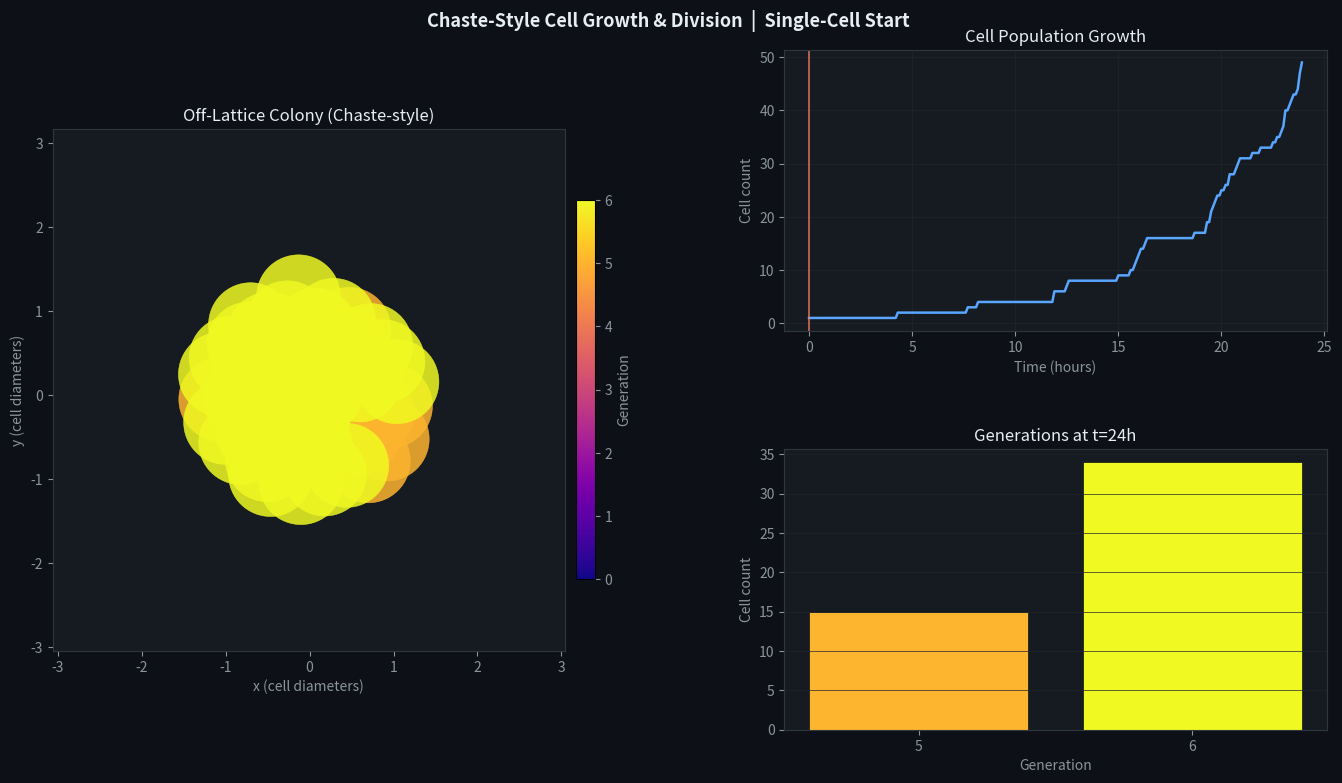

Generate this figure with matplotlib:
"""
Chaste-Style Off-Lattice Cell Growth & Division Simulation
===========================================================
Implements the core Chaste abstractions:
  - CellPopulation  (NodeBasedCellPopulation equivalent)
  - Cell            (with a StochasticCellCycleModel)
  - Meineke linear spring force
  - OffLatticeSimulation loop

Starting condition: single cell at the origin.
Output: animated visualisation + summary plot.

Dependencies: numpy, matplotlib
"""

import numpy as np
import matplotlib.pyplot as plt
import matplotlib.animation as animation
from matplotlib.patches import Circle
from matplotlib.colors import Normalize
from matplotlib.cm import ScalarMappable
import matplotlib.gridspec as gridspec
from dataclasses import dataclass, field
from typing import List, Optional
import random

# ──────────────────────────────────────────────────────────────────────────────
# PARAMETERS  (mirror Chaste defaults where possible)
# ──────────────────────────────────────────────────────────────────────────────
CELL_RADIUS          = 0.5          # equilibrium radius (Chaste: 0.5)
SPRING_STIFFNESS     = 15.0         # μ in Meineke model
DAMPING              = 1.0          # η (over-damped mechanics)
CUTOFF_MULTIPLE      = 1.5          # neighbour search radius = CUTOFF_MULTIPLE * 2R
DT                   = 0.005        # time-step (hours)
END_TIME             = 24.0         # total simulation time (hours)
MEAN_CELL_CYCLE_TIME = 4.0          # hours (stochastic Gaussian)
SD_CELL_CYCLE_TIME   = 0.5          # hours
BIRTH_SEPARATION     = 0.1          # daughter cells placed ±this from parent
SEED                 = 42
RECORD_EVERY         = 0.1          # hours between snapshots

np.random.seed(SEED)
random.seed(SEED)

# ──────────────────────────────────────────────────────────────────────────────
# CELL CYCLE MODEL
# ──────────────────────────────────────────────────────────────────────────────
class StochasticCellCycleModel:
    """
    Mirrors Chaste's AbstractSimpleCellCycleModel.
    Each cell draws a cycle duration from N(mean, sd²) at birth.
    ReadyToDivide() returns True once age >= cycle_duration.
    """
    def __init__(self, birth_time: float = 0.0):
        self.birth_time    = birth_time
        self.cycle_duration = max(
            2.0,
            np.random.normal(MEAN_CELL_CYCLE_TIME, SD_CELL_CYCLE_TIME)
        )

    @property
    def age(self) -> float:
        return _current_time - self.birth_time          # global clock

    def ready_to_divide(self) -> bool:
        return self.age >= self.cycle_duration

    def create_daughter_model(self, birth_time: float) -> "StochasticCellCycleModel":
        m = StochasticCellCycleModel(birth_time)
        return m


# ──────────────────────────────────────────────────────────────────────────────
# CELL
# ──────────────────────────────────────────────────────────────────────────────
_cell_id_counter = 0

@dataclass
class Cell:
    """Mirrors Chaste's CellPtr."""
    position     : np.ndarray
    cell_cycle   : StochasticCellCycleModel
    cell_id      : int   = field(default=None)
    generation   : int   = 0
    radius       : float = CELL_RADIUS

    def __post_init__(self):
        global _cell_id_counter
        if self.cell_id is None:
            self.cell_id = _cell_id_counter
            _cell_id_counter += 1

    def divide(self, current_time: float):
        """
        Returns two daughter Cells placed symmetrically around parent.
        Mirrors Chaste's CellDivisionRule.
        """
        angle    = np.random.uniform(0, 2 * np.pi)
        disp     = np.array([np.cos(angle), np.sin(angle)]) * BIRTH_SEPARATION
        d1 = Cell(
            position   = self.position + disp,
            cell_cycle = self.cell_cycle.create_daughter_model(current_time),
            generation = self.generation + 1,
        )
        d2 = Cell(
            position   = self.position - disp,
            cell_cycle = self.cell_cycle.create_daughter_model(current_time),
            generation = self.generation + 1,
        )
        return d1, d2


# ──────────────────────────────────────────────────────────────────────────────
# FORCE MODEL  –  Meineke Linear Spring
# ──────────────────────────────────────────────────────────────────────────────
def compute_forces(cells: List[Cell]) -> List[np.ndarray]:
    """
    Implements Chaste's GeneralisedLinearSpringForce.
    F_ij = μ (|r_ij| - s_ij) r̂_ij   if |r_ij| < cutoff
    where s_ij = R_i + R_j  (natural length = sum of radii).
    """
    n      = len(cells)
    forces = [np.zeros(2) for _ in range(n)]
    cutoff = CUTOFF_MULTIPLE * 2 * CELL_RADIUS

    for i in range(n):
        for j in range(i + 1, n):
            delta = cells[j].position - cells[i].position
            dist  = np.linalg.norm(delta)
            if dist == 0 or dist > cutoff:
                continue
            natural_len = cells[i].radius + cells[j].radius
            overlap     = dist - natural_len          # negative → compression
            direction   = delta / dist
            f           = SPRING_STIFFNESS * overlap * direction
            forces[i]  += f
            forces[j]  -= f
    return forces


# ──────────────────────────────────────────────────────────────────────────────
# OFF-LATTICE SIMULATION
# ──────────────────────────────────────────────────────────────────────────────
_current_time: float = 0.0

def run_simulation():
    global _current_time, _cell_id_counter
    _current_time    = 0.0
    _cell_id_counter = 0

    # Initialise with a single cell at the origin
    initial_cell = Cell(
        position   = np.array([0.0, 0.0]),
        cell_cycle = StochasticCellCycleModel(birth_time=0.0),
    )
    cells: List[Cell] = [initial_cell]

    snapshots        = []    # list of (time, positions, generations)
    cell_count_ts    = []    # (time, count)
    next_record_time = 0.0

    n_steps = int(END_TIME / DT)

    for step in range(n_steps):
        _current_time = step * DT

        # ── 1. Identify cells ready to divide ──
        to_divide = [c for c in cells if c.cell_cycle.ready_to_divide()]
        new_cells  = []
        for parent in to_divide:
            d1, d2 = parent.divide(_current_time)
            new_cells.extend([d1, d2])
        # Remove parents, add daughters
        if to_divide:
            divide_ids = {c.cell_id for c in to_divide}
            cells = [c for c in cells if c.cell_id not in divide_ids] + new_cells

        # ── 2. Compute forces (Meineke spring) ──
        forces = compute_forces(cells)

        # ── 3. Update positions (over-damped Euler: η dx/dt = F) ──
        for cell, force in zip(cells, forces):
            cell.position += (DT / DAMPING) * force

        # ── 4. Record snapshot ──
        if _current_time >= next_record_time:
            positions   = np.array([c.position   for c in cells])
            generations = np.array([c.generation for c in cells])
            ages        = np.array([c.cell_cycle.age for c in cells])
            snapshots.append((_current_time, positions.copy(),
                              generations.copy(), ages.copy()))
            cell_count_ts.append((_current_time, len(cells)))
            next_record_time += RECORD_EVERY

    return snapshots, cell_count_ts


# ──────────────────────────────────────────────────────────────────────────────
# VISUALISATION
# ──────────────────────────────────────────────────────────────────────────────
def visualise(snapshots, cell_count_ts):
    fig = plt.figure(figsize=(14, 8), facecolor="#0d1117")
    gs  = gridspec.GridSpec(2, 2, figure=fig,
                            left=0.06, right=0.97,
                            top=0.93,  bottom=0.08,
                            hspace=0.42, wspace=0.35)

    ax_main  = fig.add_subplot(gs[:, 0])   # large colony view
    ax_count = fig.add_subplot(gs[0, 1])   # cell count over time
    ax_gen   = fig.add_subplot(gs[1, 1])   # generation histogram

    for ax in [ax_main, ax_count, ax_gen]:
        ax.set_facecolor("#161b22")
        for spine in ax.spines.values():
            spine.set_edgecolor("#30363d")
        ax.tick_params(colors="#8b949e")
        ax.xaxis.label.set_color("#8b949e")
        ax.yaxis.label.set_color("#8b949e")
        ax.title.set_color("#e6edf3")

    # colour map: generation → colour
    max_gen = max(g.max() for _, _, g, _ in snapshots if len(g))
    cmap    = plt.cm.plasma
    norm    = Normalize(vmin=0, vmax=max(max_gen, 1))

    # ── Static plots ──
    times  = [t for t, _ in cell_count_ts]
    counts = [c for _, c in cell_count_ts]
    ax_count.plot(times, counts, color="#58a6ff", linewidth=1.8)
    ax_count.set_xlabel("Time (hours)")
    ax_count.set_ylabel("Cell count")
    ax_count.set_title("Cell Population Growth")
    ax_count.grid(True, color="#21262d", linewidth=0.5)

    final_gens = snapshots[-1][2]
    unique_gens, gen_counts = np.unique(final_gens, return_counts=True)
    bars = ax_gen.bar(unique_gens, gen_counts,
                      color=[cmap(norm(g)) for g in unique_gens],
                      edgecolor="#0d1117", linewidth=0.5)
    ax_gen.set_xlabel("Generation")
    ax_gen.set_ylabel("Cell count")
    ax_gen.set_title(f"Generations at t={END_TIME:.0f}h")
    ax_gen.set_xticks(unique_gens)
    ax_gen.grid(True, axis="y", color="#21262d", linewidth=0.5)

    # ── Animation ──
    all_pos  = np.vstack([pos for _, pos, _, _ in snapshots])
    pad      = 2.0
    xlim     = (all_pos[:, 0].min() - pad, all_pos[:, 0].max() + pad)
    ylim     = (all_pos[:, 1].min() - pad, all_pos[:, 1].max() + pad)

    ax_main.set_xlim(xlim)
    ax_main.set_ylim(ylim)
    ax_main.set_aspect("equal")
    ax_main.set_xlabel("x (cell diameters)")
    ax_main.set_ylabel("y (cell diameters)")
    ax_main.set_title("Off-Lattice Colony (Chaste-style)")

    sm = ScalarMappable(cmap=cmap, norm=norm)
    sm.set_array([])
    cbar = fig.colorbar(sm, ax=ax_main, fraction=0.035, pad=0.02)
    cbar.set_label("Generation", color="#8b949e")
    cbar.ax.yaxis.set_tick_params(color="#8b949e")
    plt.setp(cbar.ax.yaxis.get_ticklabels(), color="#8b949e")

    time_text   = ax_main.text(0.02, 0.96, "", transform=ax_main.transAxes,
                               color="#e6edf3", fontsize=9, va="top")
    count_text  = ax_main.text(0.02, 0.91, "", transform=ax_main.transAxes,
                               color="#e6edf3", fontsize=9, va="top")
    patches: List[Circle] = []

    # vertical line tracking animation time on count plot
    vline = ax_count.axvline(x=0, color="#f78166", linewidth=1.2, alpha=0.8)

    def init():
        for p in patches:
            p.remove()
        patches.clear()
        return []

    def update(frame_idx):
        t, positions, generations, ages = snapshots[frame_idx]
        for p in patches:
            p.remove()
        patches.clear()

        for pos, gen, age in zip(positions, generations, ages):
            # Colour by generation; alpha encodes relative cell-cycle phase
            color = cmap(norm(gen))
            # Slightly shrink if very young (just divided)
            cycle_dur = MEAN_CELL_CYCLE_TIME
            growth    = min(1.0, age / (cycle_dur * 0.3))
            r         = CELL_RADIUS * (0.6 + 0.4 * growth)
            circle    = Circle(pos, radius=r, color=color,
                               alpha=0.85, linewidth=0.4,
                               edgecolor="white")
            ax_main.add_patch(circle)
            patches.append(circle)

        time_text.set_text(f"t = {t:.1f} h")
        count_text.set_text(f"N = {len(positions)}")
        vline.set_xdata([t, t])
        return patches + [time_text, count_text, vline]

    ani = animation.FuncAnimation(
        fig, update, frames=len(snapshots),
        init_func=init, interval=60, blit=False
    )

    fig.suptitle("Chaste-Style Cell Growth & Division  |  Single-Cell Start",
                 color="#e6edf3", fontsize=13, fontweight="bold")

    return fig, ani


# ──────────────────────────────────────────────────────────────────────────────
# MAIN
# ──────────────────────────────────────────────────────────────────────────────
if __name__ == "__main__":
    print("Running Chaste-style off-lattice simulation…")
    print(f"  End time : {END_TIME} h | dt = {DT} h | seed = {SEED}")

    snapshots, cell_count_ts = run_simulation()

    final_count = cell_count_ts[-1][1]
    print(f"  Final cell count : {final_count}")
    print(f"  Snapshots recorded : {len(snapshots)}")

    fig, ani = visualise(snapshots, cell_count_ts)

    out_gif = "/mnt/user-data/outputs/chaste_simulation.gif"
    # out_png = "/mnt/user-data/outputs/chaste_final_frame.png"
    out_png = "chaste_final_frame.png"

    # print("Saving animation (GIF) …")
    # ani.save(out_gif, writer="pillow", fps=18, dpi=110)
    # print(f"  → {out_gif}")

    # Save final frame as static PNG too
    # Advance to last frame manually
    t, positions, generations, ages = snapshots[-1]
    ax_main = fig.axes[0]
    for patch in list(ax_main.patches):
        patch.remove()
    import matplotlib.cm as mcm
    cmap2 = mcm.plasma
    norm2 = Normalize(vmin=0, vmax=max(generations.max(), 1))
    for pos, gen, age in zip(positions, generations, ages):
        color  = cmap2(norm2(gen))
        circle = plt.Circle(pos, radius=CELL_RADIUS, color=color,
                             alpha=0.85, linewidth=0.4, edgecolor="white")
        ax_main.add_patch(circle)

    fig.savefig(out_png, dpi=140, bbox_inches="tight",
                facecolor=fig.get_facecolor())
    print(f"  → {out_png}")
    print("Done.")
